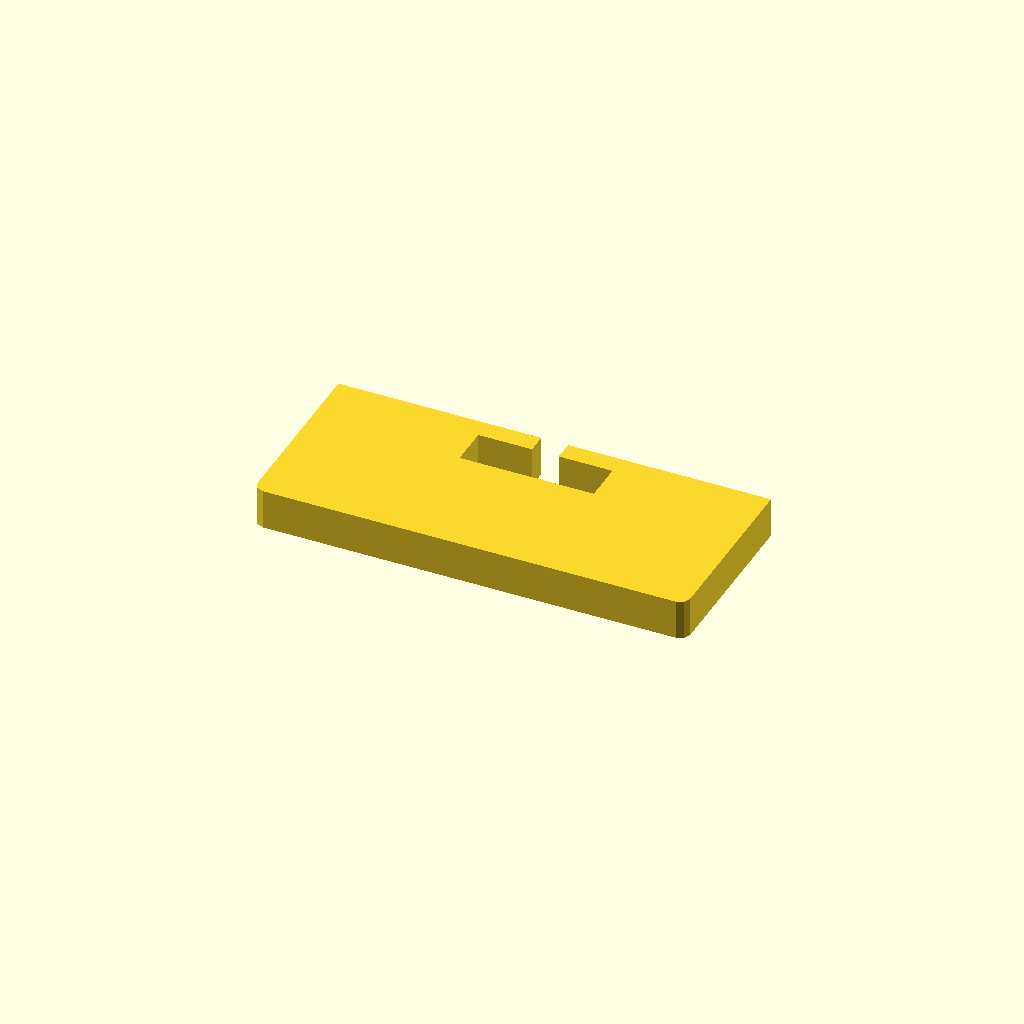
Cell 1 — every parameter at its default value.
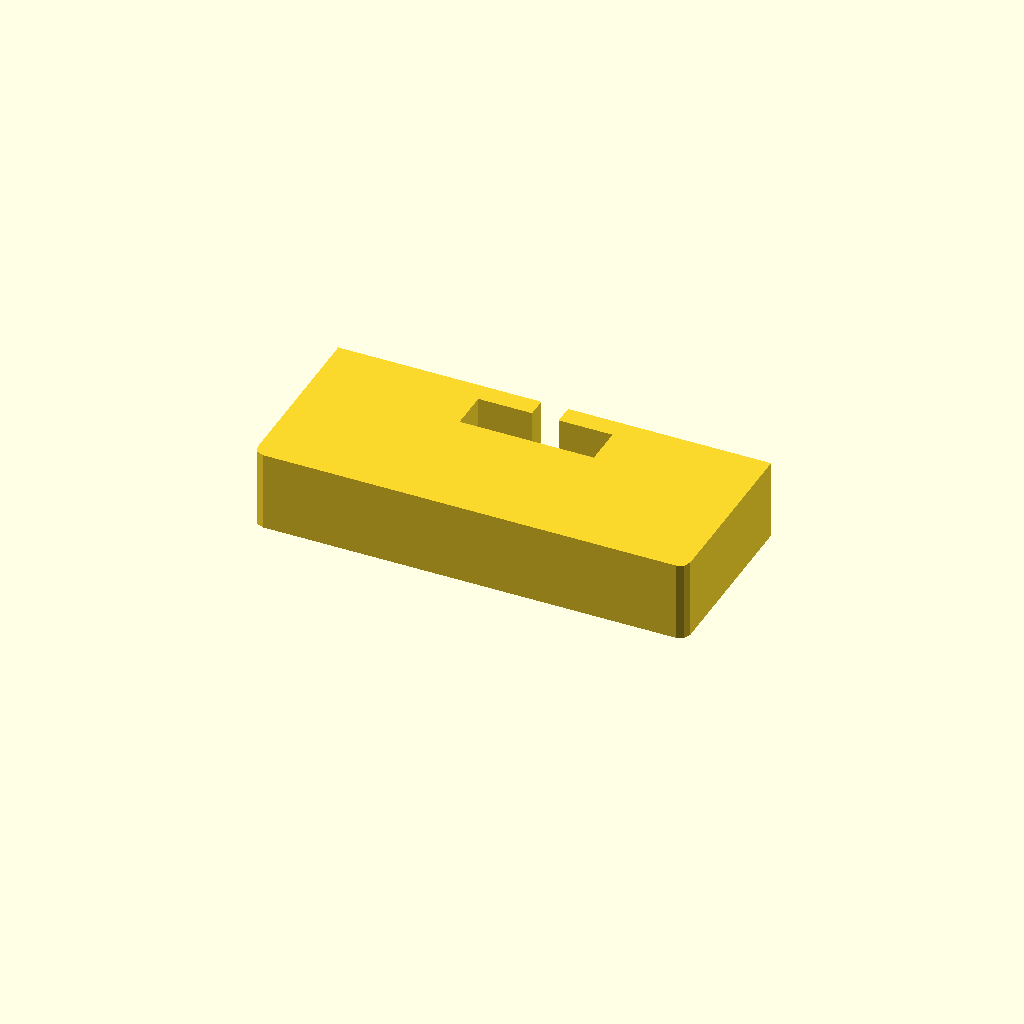
Cell 2: profile_height = 24 (everything else at default).
All cells are drawn from one camera (rotation 55°, 0°, 25°, orthographic, colour scheme Cornfield), so only the parameter changes between them.
OpenSCAD source file optional_data/data/sketch1/windowplates/part_0027.scad:
$fn = 32;

// ----------------------------------------------------------------------
// Window plate: 130 x 55 mm, 1 open windows
// ----------------------------------------------------------------------

// --- parameters (mm) ---
profile_height = 12;      // extrusion height
profile_points = 16;      // points of the closed outline

profile = [[0, 3], [0.879, 0.879], [3, 0], [127, 0], [129.121, 0.879], [130, 3], [130, 55], [69, 55], [69, 49], [85.15, 49], [85.15, 37], [44.85, 37], [44.85, 49], [61, 49], [61, 55], [0, 55]];  // single closed polygon, 16 points, counter clockwise

// --- the one profile operation ---
linear_extrude(height = profile_height) polygon(points = profile);
Customizer parameters (derived from the source; name, type, default, range or options):
profile_height: number, default 12
profile_points: number, default 16
